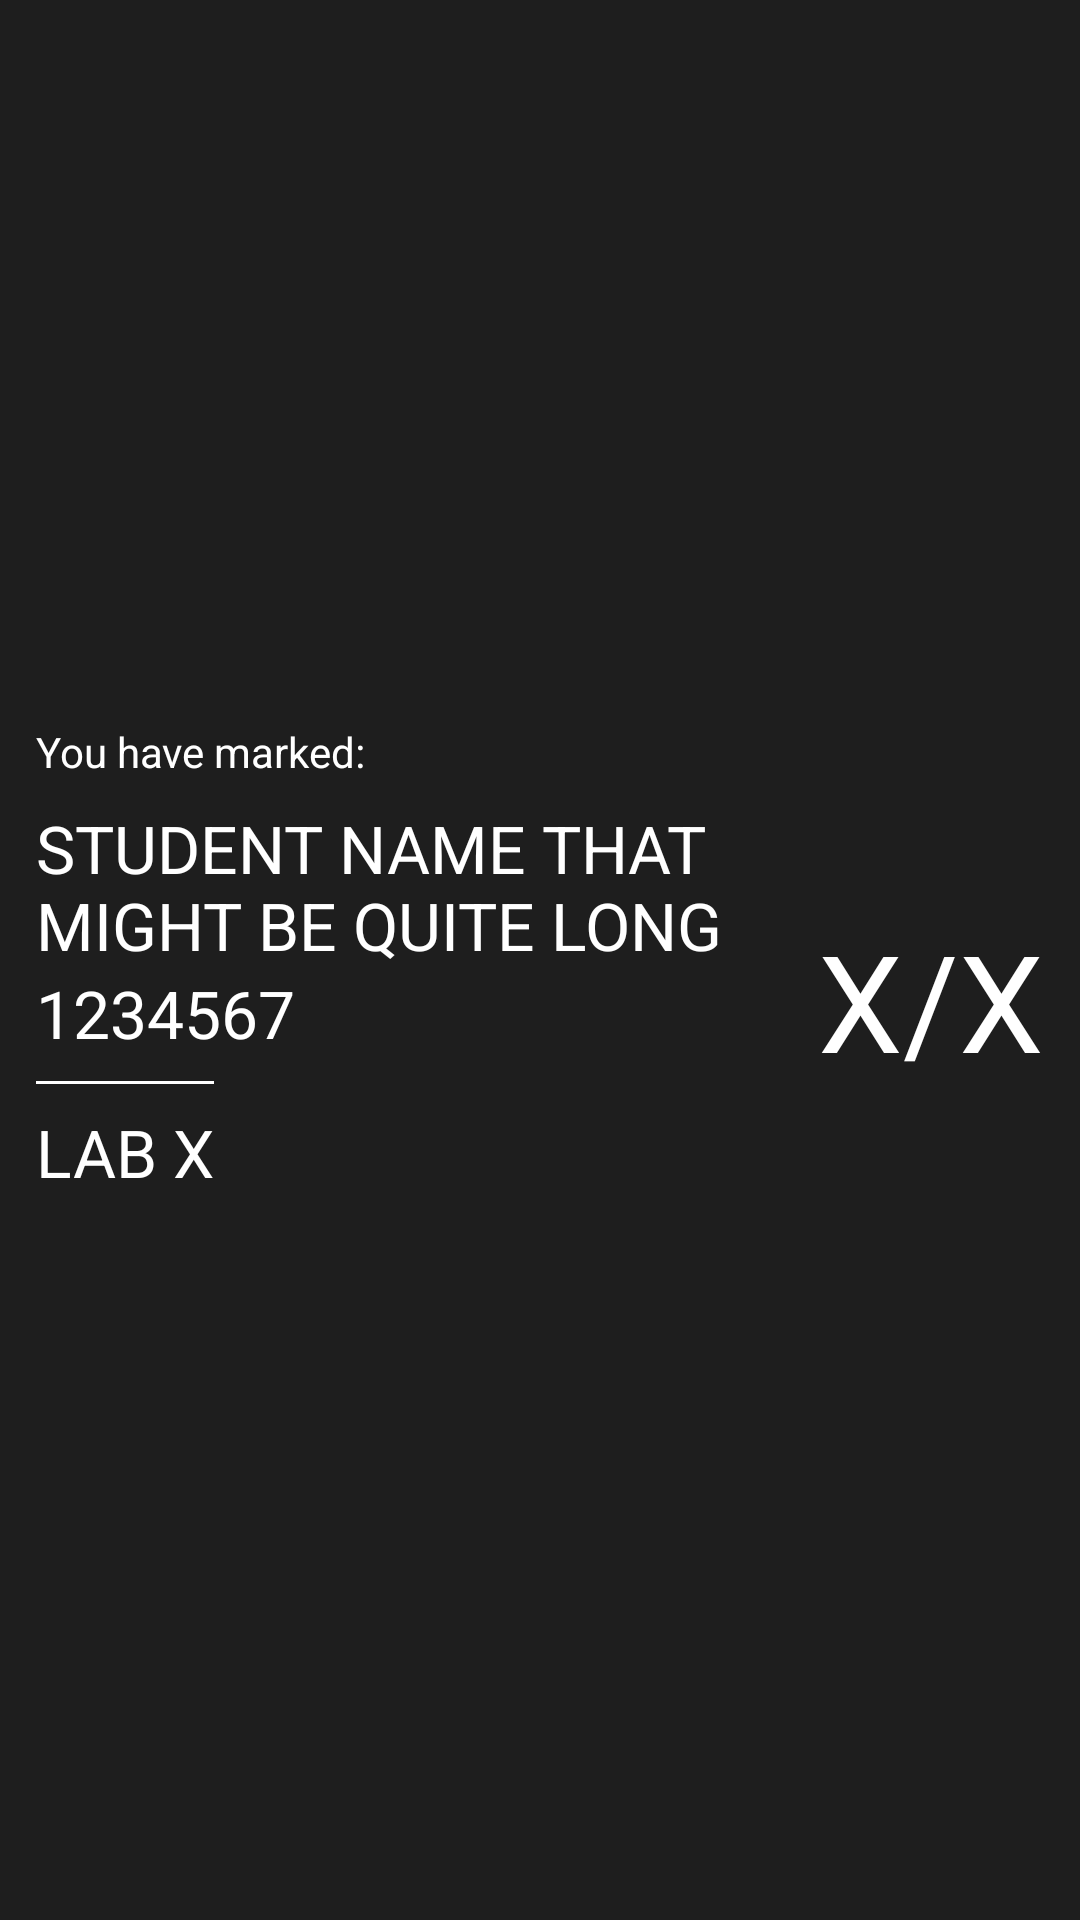

The Android layout XML behind this screen, and the referenced resources:
<!-- AndroidManifest.xml: application theme AppTheme -->
<!-- res/layout/toast_layout.xml -->
<?xml version="1.0" encoding="utf-8"?>


<LinearLayout xmlns:android="http://schemas.android.com/apk/res/android"
    android:id="@+id/toast_layout_root"
    android:orientation="vertical"
    android:layout_width="match_parent"
    android:layout_height="wrap_content"
    android:padding="8dp"
    android:background="#1e1e1e"
    android:shadowColor="#BB000000"
    android:shadowRadius="2.75"
    android:gravity="center"
    >

    <LinearLayout
        android:layout_width="match_parent"
        android:layout_height="wrap_content"
        android:orientation="horizontal"
        android:layout_margin="4dp">

        <TextView android:id="@+id/toast_text"
            android:layout_width="wrap_content"
            android:layout_height="wrap_content"
            android:textColor="#FFF"
            android:text="You have marked:"
            android:textAppearance="?android:attr/textAppearanceSmall"
            />

    </LinearLayout>

    <LinearLayout
        android:layout_width="match_parent"
        android:layout_height="wrap_content"
        android:orientation="horizontal"
        android:layout_margin="4dp">

        <LinearLayout
            android:layout_width="wrap_content"
            android:layout_height="match_parent"
            android:layout_weight="1"
            android:orientation="vertical">
            <TextView android:id="@+id/toast_studentname"
                android:layout_width="wrap_content"
                android:layout_height="wrap_content"
                android:textColor="#FFF"
                android:text="STUDENT NAME THAT MIGHT BE QUITE LONG"
                android:textAppearance="?android:attr/textAppearanceLarge"
                />
            <TextView android:id="@+id/toast_studentauid"
                android:layout_width="wrap_content"
                android:layout_height="wrap_content"
                android:textColor="#FFF"
                android:text="1234567"
                android:textAppearance="?android:attr/textAppearanceLarge"
                />


            <LinearLayout
                android:layout_width="wrap_content"
                android:layout_height="wrap_content"
                android:orientation="vertical">
            <View
                android:layout_width="match_parent"
                android:layout_height="1dip"
                android:layout_marginTop="8dp"
                android:background="#ffffff" />

            <TextView android:id="@+id/toast_lab"
                android:layout_width="wrap_content"
                android:layout_height="wrap_content"
                android:textColor="#FFF"
                android:text="LAB X"
                android:textAppearance="?android:attr/textAppearanceLarge"
                android:layout_marginTop="8dp"
                />
            </LinearLayout>
        </LinearLayout>

        <LinearLayout
            android:layout_width="wrap_content"
            android:layout_height="match_parent"
            android:orientation="horizontal"
            android:gravity="right|center_vertical">

            <TextView android:id="@+id/toast_mark"
                android:layout_width="wrap_content"
                android:layout_height="wrap_content"
                android:textColor="#FFF"
                android:text="X"
                android:textSize="45dp"
                />

            <TextView android:id="@+id/toast_outof"
                android:layout_width="wrap_content"
                android:layout_height="wrap_content"
                android:textColor="#FFF"
                android:text="/"
                android:textSize="45dp"
                />

            <TextView android:id="@+id/toast_maxmark"
                android:layout_width="wrap_content"
                android:layout_height="wrap_content"
                android:textColor="#FFF"
                android:text="X"
                android:textSize="45dp"
                />

        </LinearLayout>


    </LinearLayout>




</LinearLayout>
<!-- resources referenced by this layout -->
<resources>
  <style name="AppTheme" parent="android:Theme.Holo.Light.DarkActionBar">
          
          <item name="android:actionBarStyle">@style/ECEActionBar</item>
      </style>
  <style name="ECEActionBar" parent="@android:style/Widget.Holo.Light.ActionBar">
          <item name="android:background">@color/ECEPurple</item>
          <item name="android:titleTextStyle">@style/ECEActionBarText</item>
          <item name="android:icon">@drawable/ic_alt</item>
      </style>
  <color name="ECEPurple">#4F2D7F</color>
  <style name="ECEActionBarText" parent="@android:style/TextAppearance.Holo.Widget.ActionBar.Title">
          <item name="android:textColor">@color/White</item>
      </style>
  <!-- drawable ic_alt: png bitmap (drawable-xxxhdpi, 12497 bytes) -->
  <color name="White">#FFFFFF</color>
</resources>
